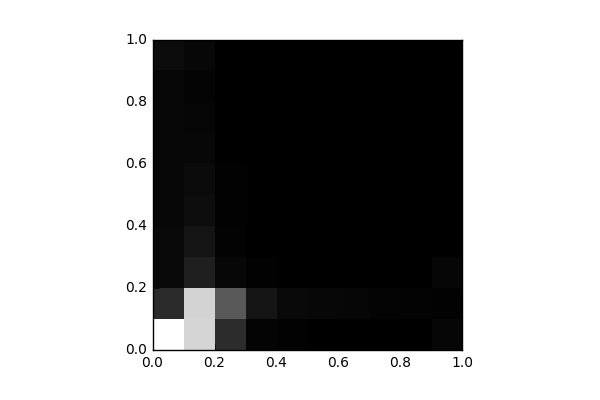

Source data for this figure (header and first rows):
, 0, 1, 2, 3, 4, 5, 6, 7, 8, 9
0, 10709, 1810, 397.0, 406.0, 328.0, 313.0, 304.0, 308.0, 295.0, 507.0
1, 8911, 8875, 1316, 840.0, 571.0, 445.0, 333.0, 231.0, 209.0, 322.0
2, 1922, 3771, 299.0, 165.0, 123.0, 89.0, 40.0, 22.0, 3.0, 0.0
3, 185.0, 908.0, 97.0, 13.0, 4.0, 6.0, 8.0, 0.0, 5.0, 0.0
4, 111.0, 380.0, 13.0, 1.0, 0.0, 1.0, 2.0, 0.0, 0.0, 0.0
5, 18.0, 316.0, 11.0, 0.0, 0.0, 0.0, 0.0, 0.0, 0.0, 0.0
6, 9.0, 251.0, 25.0, 0.0, 0.0, 0.0, 0.0, 0.0, 0.0, 0.0
7, 2.0, 201.0, 27.0, 0.0, 0.0, 0.0, 0.0, 0.0, 0.0, 0.0
8, 4.0, 138.0, 32.0, 6.0, 0.0, 0.0, 0.0, 0.0, 0.0, 0.0
9, 270.0, 121.0, 266.0, 5.0, 0.0, 0.0, 0.0, 0.0, 0.0, 0.0
